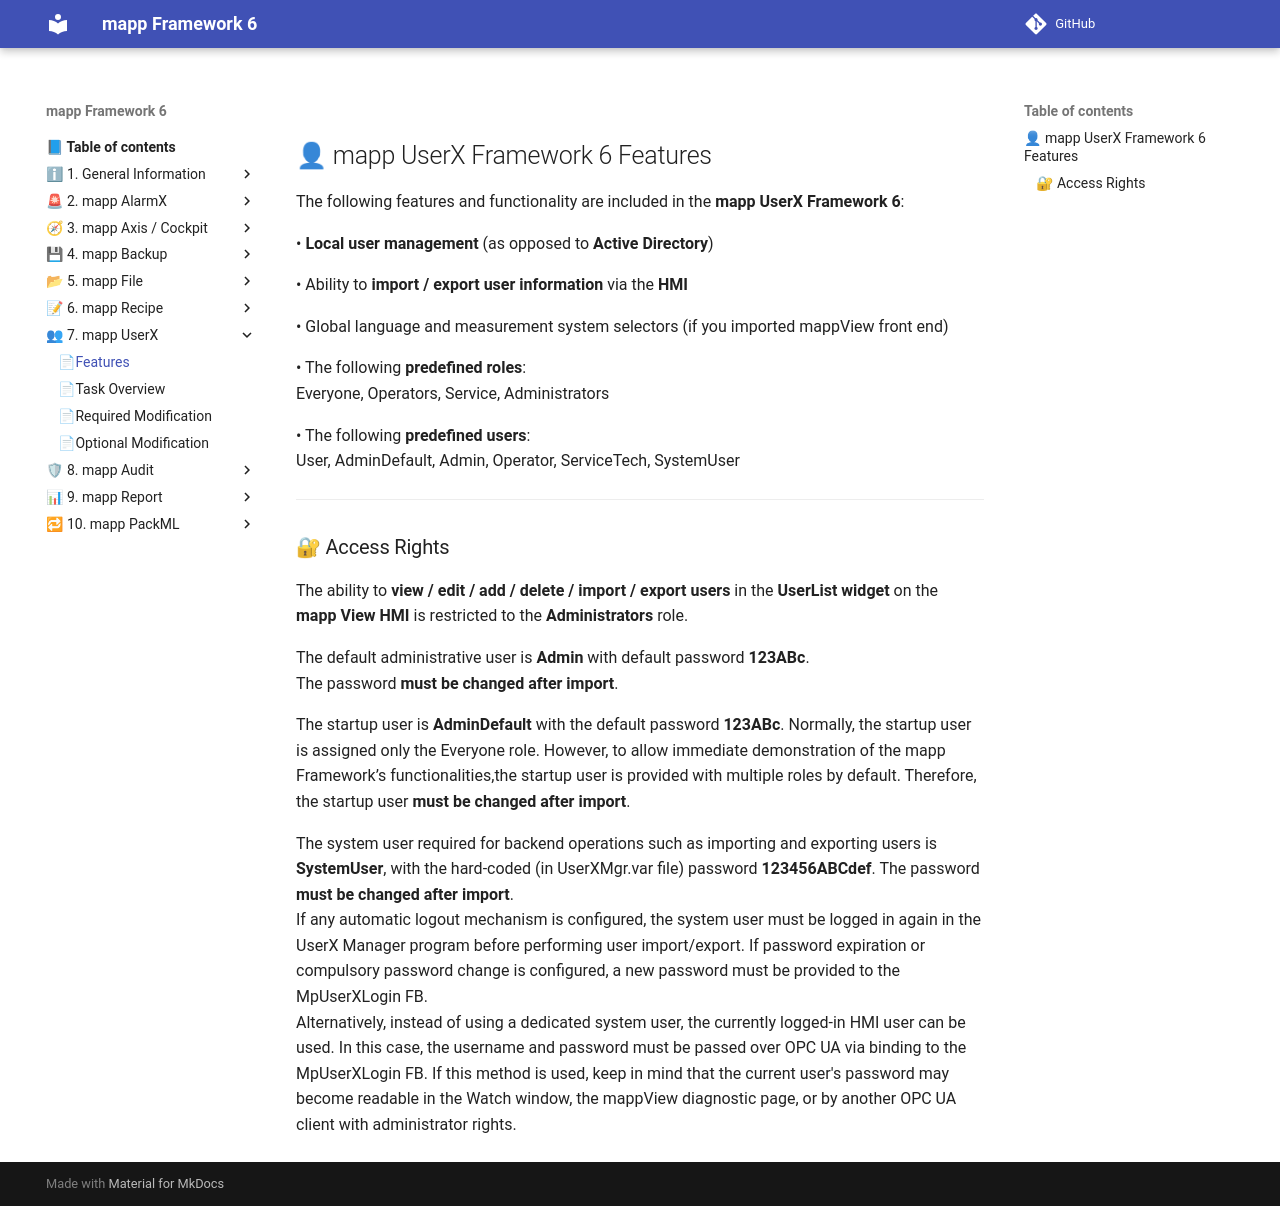

repository: br-automation-community/mapp-Framework-6 · page: userx/features/index.html · generator: mkdocs

## 👤 mapp UserX Framework 6 Features

The following features and functionality are included in the **mapp UserX Framework 6**:  

• **Local user management** (as opposed to **Active Directory**)  

• Ability to **import / export user information** via the **HMI**  

• Global language and measurement system selectors (if you imported mappView front end)  

• The following **predefined roles**:  
  Everyone, Operators, Service, Administrators  

• The following **predefined users**:  
  User, AdminDefault, Admin, Operator, ServiceTech, SystemUser  

---

### 🔐 Access Rights

The ability to **view / edit / add / delete / import / export users** in the **UserList widget** on the  
**mapp View HMI** is restricted to the **Administrators** role.

The default administrative user is **Admin** with default password **123ABc**.  
The password **must be changed after import**.

The startup user is **AdminDefault** with the default password **123ABc**.
Normally, the startup user is assigned only the Everyone role. However, to allow immediate
demonstration of the mapp Framework’s functionalities,the startup user is provided
with multiple roles by default.
Therefore, the startup user **must be changed after import**.

The system user required for backend operations such as importing and exporting users
is **SystemUser**, with the hard-coded (in UserXMgr.var file) password **123456ABCdef**.
The password **must be changed after import**.  
If any automatic logout mechanism is configured, the system user must be logged in again
in the UserX Manager program before performing user import/export.
If password expiration or compulsory password change is configured, a new password must be
provided to the MpUserXLogin FB.  
Alternatively, instead of using a dedicated system user, the currently logged-in HMI user
can be used. In this case, the username and password must be passed over OPC UA via
binding to the MpUserXLogin FB.
If this method is used, keep in mind that the current user's password may become readable
in the Watch window, the mappView diagnostic page, or by another OPC UA client with
administrator rights.
